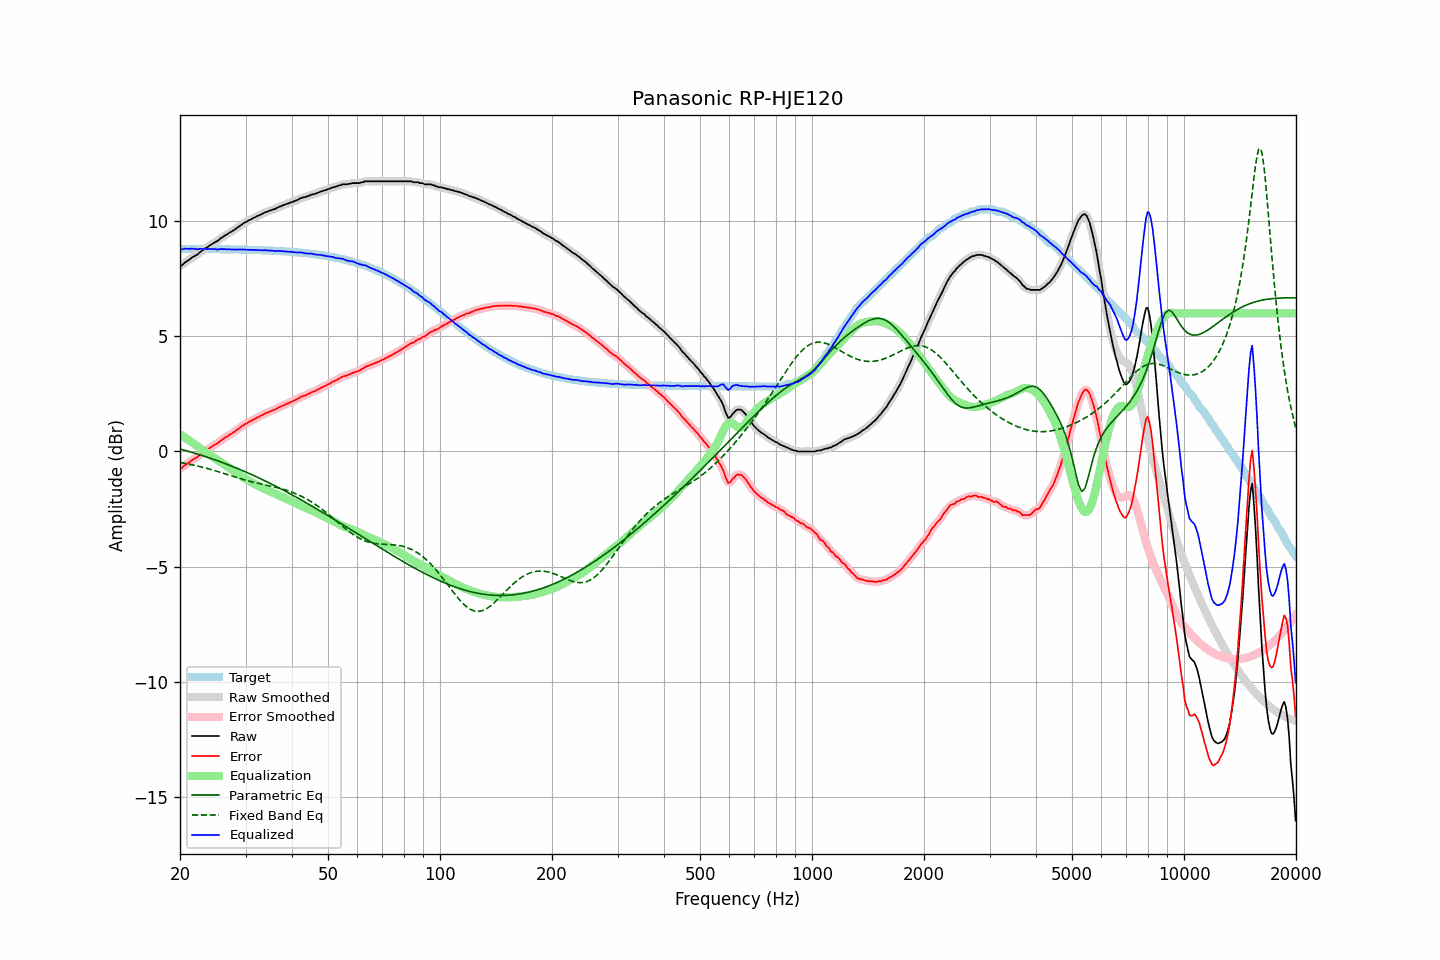

Source data for this figure (header and first rows):
frequency, raw, error, smoothed, error_smoothed, equalization, parametric_eq, fixed_band_eq, equalized_raw, equalized_smoothed, target
20.00, 8.08, -0.73, 8.06, -0.74, 0.75, 0.11, -0.48, 8.83, 8.81, 8.81
20.20, 8.08, -0.73, 8.10, -0.70, 0.70, 0.09, -0.49, 8.78, 8.80, 8.81
20.40, 8.14, -0.67, 8.15, -0.66, 0.65, 0.07, -0.50, 8.79, 8.80, 8.81
20.61, 8.21, -0.60, 8.20, -0.61, 0.60, 0.05, -0.51, 8.81, 8.80, 8.81
20.81, 8.25, -0.55, 8.25, -0.55, 0.56, 0.03, -0.53, 8.81, 8.81, 8.80
21.02, 8.30, -0.50, 8.30, -0.50, 0.51, 0.01, -0.54, 8.81, 8.81, 8.80
21.23, 8.34, -0.46, 8.35, -0.46, 0.46, -0.01, -0.56, 8.80, 8.81, 8.80
21.44, 8.40, -0.40, 8.40, -0.41, 0.41, -0.03, -0.57, 8.81, 8.81, 8.80
21.66, 8.45, -0.35, 8.45, -0.36, 0.36, -0.05, -0.59, 8.81, 8.81, 8.80
21.87, 8.49, -0.31, 8.49, -0.31, 0.31, -0.07, -0.60, 8.80, 8.80, 8.80
22.09, 8.53, -0.27, 8.53, -0.27, 0.26, -0.09, -0.62, 8.79, 8.79, 8.80
22.31, 8.56, -0.24, 8.58, -0.22, 0.22, -0.12, -0.63, 8.78, 8.79, 8.80
22.54, 8.64, -0.16, 8.63, -0.17, 0.17, -0.14, -0.65, 8.80, 8.80, 8.80
22.76, 8.69, -0.11, 8.69, -0.11, 0.12, -0.16, -0.67, 8.81, 8.80, 8.80
22.99, 8.74, -0.06, 8.74, -0.06, 0.07, -0.18, -0.69, 8.81, 8.81, 8.80
23.22, 8.78, -0.02, 8.78, -0.01, 0.02, -0.20, -0.70, 8.80, 8.80, 8.80
23.45, 8.84, 0.04, 8.83, 0.03, -0.04, -0.23, -0.72, 8.81, 8.80, 8.80
23.69, 8.87, 0.07, 8.88, 0.08, -0.08, -0.25, -0.74, 8.79, 8.79, 8.80
23.92, 8.93, 0.13, 8.93, 0.13, -0.13, -0.27, -0.76, 8.80, 8.80, 8.80
24.16, 8.97, 0.18, 8.97, 0.18, -0.17, -0.30, -0.78, 8.80, 8.80, 8.80
24.40, 9.02, 0.23, 9.02, 0.23, -0.22, -0.32, -0.80, 8.80, 8.80, 8.79
24.65, 9.06, 0.27, 9.06, 0.26, -0.26, -0.35, -0.82, 8.80, 8.79, 8.79
24.89, 9.10, 0.31, 9.10, 0.30, -0.31, -0.37, -0.84, 8.79, 8.79, 8.79
25.14, 9.13, 0.34, 9.14, 0.35, -0.36, -0.39, -0.86, 8.77, 8.78, 8.79
25.39, 9.18, 0.39, 9.19, 0.40, -0.40, -0.42, -0.88, 8.78, 8.78, 8.79
25.65, 9.25, 0.46, 9.24, 0.45, -0.45, -0.45, -0.91, 8.80, 8.79, 8.79
25.91, 9.29, 0.50, 9.29, 0.51, -0.50, -0.47, -0.93, 8.79, 8.80, 8.79
26.16, 9.34, 0.55, 9.34, 0.55, -0.55, -0.50, -0.95, 8.79, 8.79, 8.79
26.43, 9.39, 0.60, 9.38, 0.60, -0.59, -0.52, -0.97, 8.80, 8.79, 8.79
26.69, 9.42, 0.64, 9.43, 0.64, -0.64, -0.55, -0.99, 8.78, 8.79, 8.78
26.96, 9.47, 0.69, 9.47, 0.69, -0.69, -0.58, -1.02, 8.78, 8.78, 8.78
27.23, 9.52, 0.74, 9.51, 0.73, -0.73, -0.60, -1.04, 8.79, 8.78, 8.78
27.50, 9.55, 0.77, 9.56, 0.78, -0.78, -0.63, -1.06, 8.77, 8.78, 8.78
27.77, 9.60, 0.82, 9.60, 0.82, -0.82, -0.66, -1.08, 8.78, 8.78, 8.78
28.05, 9.64, 0.86, 9.64, 0.86, -0.87, -0.69, -1.10, 8.77, 8.77, 8.78
28.33, 9.69, 0.91, 9.69, 0.91, -0.92, -0.72, -1.13, 8.77, 8.77, 8.78
28.62, 9.74, 0.96, 9.74, 0.96, -0.97, -0.75, -1.15, 8.77, 8.77, 8.78
28.90, 9.79, 1.02, 9.79, 1.02, -1.02, -0.78, -1.17, 8.77, 8.77, 8.77
29.19, 9.84, 1.07, 9.84, 1.07, -1.07, -0.80, -1.19, 8.77, 8.78, 8.77
29.48, 9.89, 1.12, 9.89, 1.12, -1.11, -0.83, -1.21, 8.78, 8.78, 8.77
29.78, 9.94, 1.17, 9.93, 1.17, -1.16, -0.86, -1.23, 8.78, 8.77, 8.77
30.08, 9.97, 1.20, 9.97, 1.21, -1.20, -0.89, -1.25, 8.76, 8.77, 8.77
30.38, 10.01, 1.24, 10.01, 1.25, -1.25, -0.93, -1.27, 8.76, 8.76, 8.76
30.68, 10.05, 1.29, 10.05, 1.28, -1.29, -0.96, -1.29, 8.76, 8.76, 8.76
30.99, 10.08, 1.32, 10.08, 1.32, -1.32, -0.99, -1.31, 8.75, 8.76, 8.76
31.30, 10.12, 1.36, 10.12, 1.36, -1.36, -1.02, -1.33, 8.76, 8.76, 8.76
31.61, 10.16, 1.40, 10.15, 1.40, -1.40, -1.05, -1.34, 8.76, 8.76, 8.76
31.93, 10.18, 1.43, 10.19, 1.44, -1.43, -1.08, -1.36, 8.75, 8.75, 8.75
32.24, 10.23, 1.48, 10.22, 1.47, -1.47, -1.12, -1.38, 8.76, 8.75, 8.75
32.57, 10.25, 1.50, 10.25, 1.51, -1.51, -1.15, -1.39, 8.74, 8.75, 8.75
32.89, 10.29, 1.54, 10.29, 1.54, -1.54, -1.18, -1.41, 8.75, 8.74, 8.75
33.22, 10.32, 1.58, 10.32, 1.58, -1.58, -1.21, -1.42, 8.74, 8.74, 8.74
33.55, 10.35, 1.61, 10.36, 1.62, -1.61, -1.25, -1.44, 8.74, 8.74, 8.74
33.89, 10.40, 1.66, 10.39, 1.65, -1.65, -1.28, -1.46, 8.75, 8.74, 8.74
34.23, 10.41, 1.68, 10.42, 1.68, -1.68, -1.32, -1.47, 8.73, 8.74, 8.73
34.57, 10.44, 1.71, 10.44, 1.71, -1.71, -1.35, -1.49, 8.73, 8.74, 8.73
34.92, 10.47, 1.74, 10.47, 1.74, -1.74, -1.38, -1.50, 8.73, 8.73, 8.73
35.27, 10.49, 1.76, 10.49, 1.77, -1.77, -1.42, -1.52, 8.72, 8.72, 8.73
35.62, 10.52, 1.80, 10.51, 1.79, -1.80, -1.45, -1.53, 8.72, 8.72, 8.72
35.97, 10.53, 1.81, 10.54, 1.82, -1.83, -1.49, -1.55, 8.70, 8.71, 8.72
... 635 more rows
